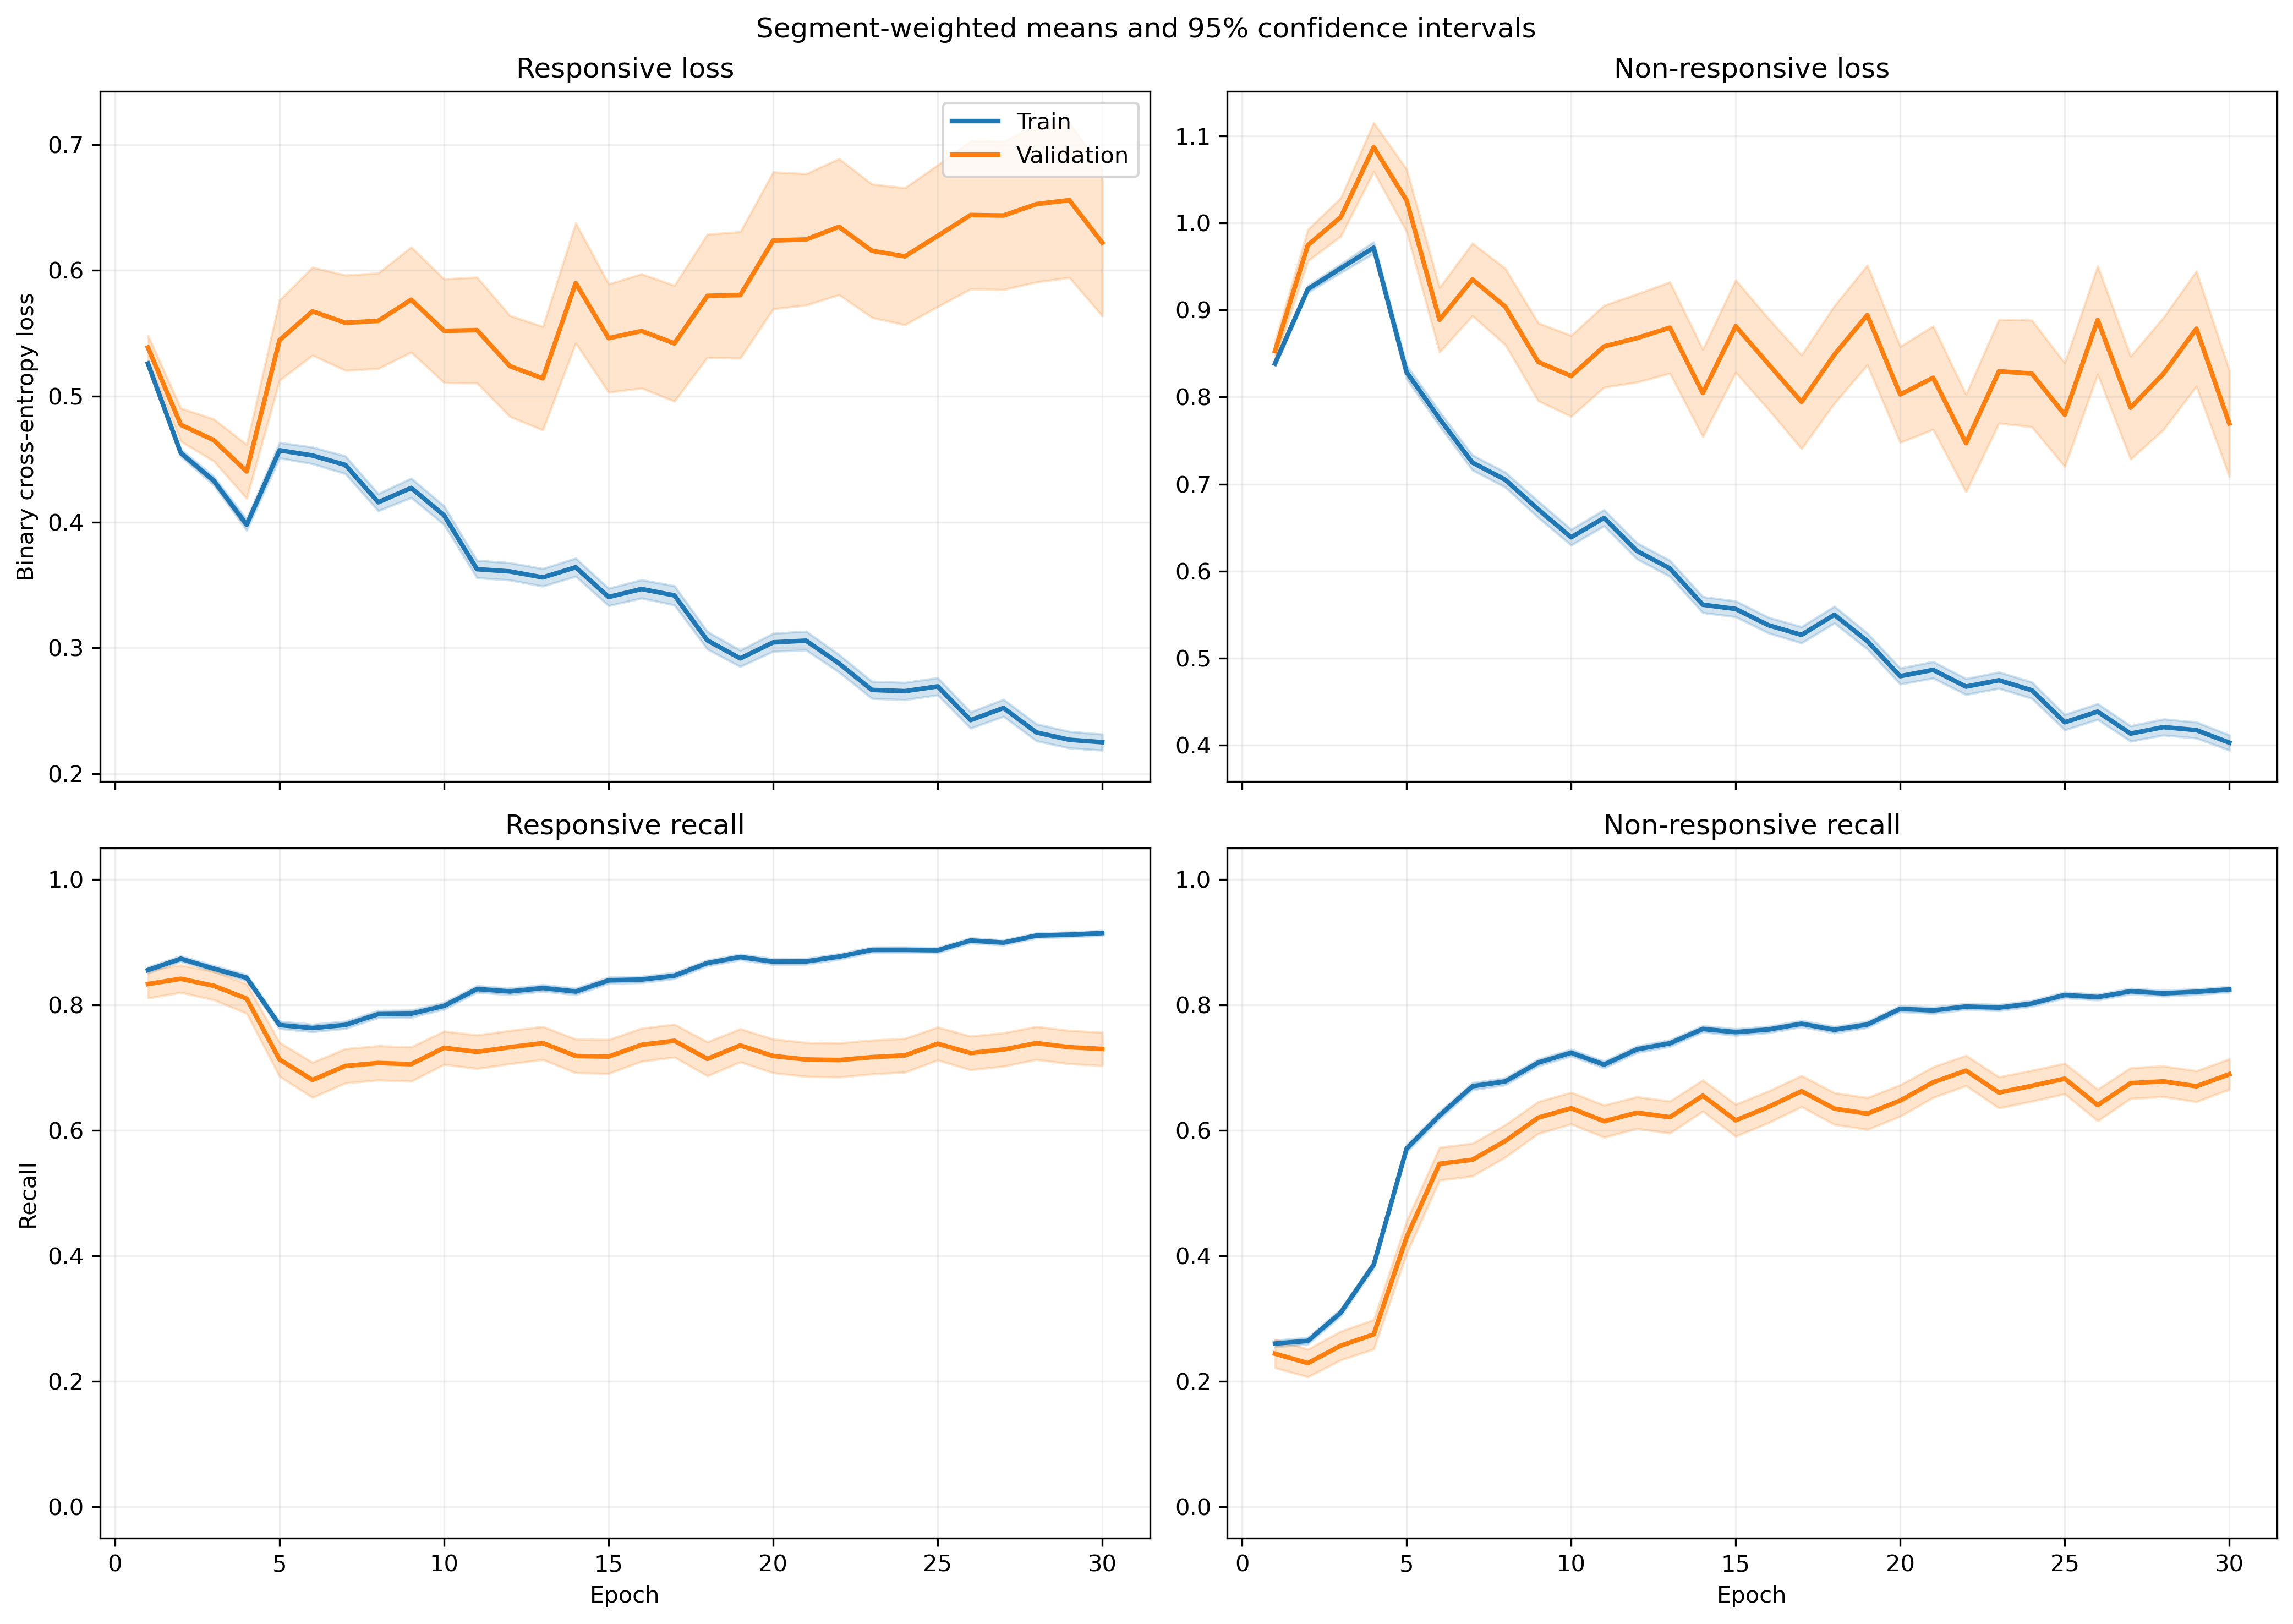

The data file committed next to this chart (first rows):
fold, epoch, split, r_loss, r_loss_count, r_loss_sum, r_loss_sum_sq, r_recall, r_recall_count, r_recall_sum, r_recall_sum_sq, nr_loss, nr_loss_count, nr_loss_sum, nr_loss_sum_sq, nr_recall, nr_recall_count, nr_recall_sum, nr_recall_sum_sq
1, 1, train, 0.5342, 1063, 567.8, 326.1, 0.8683, 1063, 923.0, 923.0, 0.8302, 1401, 1163, 1016, 0.2405, 1401, 337.0, 337.0
1, 1, validation, 0.3668, 10, 3.668, 1.361, 1.0, 10, 10.0, 10.0, , 0, 0.0, 0.0, , 0, 0.0, 0.0
1, 2, train, 0.4728, 1063, 502.6, 274.9, 0.8749, 1063, 930.0, 930.0, 0.8943, 1401, 1253, 1234, 0.2541, 1401, 356.0, 356.0
1, 2, validation, 0.2591, 10, 2.591, 0.6842, 1.0, 10, 10.0, 10.0, , 0, 0.0, 0.0, , 0, 0.0, 0.0
1, 3, train, 0.4425, 1063, 470.3, 265.2, 0.8636, 1063, 918.0, 918.0, 0.9221, 1401, 1292, 1381, 0.2998, 1401, 420.0, 420.0
1, 3, validation, 0.1953, 10, 1.953, 0.4003, 1.0, 10, 10.0, 10.0, , 0, 0.0, 0.0, , 0, 0.0, 0.0
1, 4, train, 0.4249, 1063, 451.7, 294.9, 0.8316, 1063, 884.0, 884.0, 0.9184, 1401, 1287, 1515, 0.4076, 1401, 571.0, 571.0
1, 4, validation, 0.1648, 10, 1.648, 0.3019, 1.0, 10, 10.0, 10.0, , 0, 0.0, 0.0, , 0, 0.0, 0.0
1, 5, train, 0.4734, 1063, 503.2, 433.2, 0.7592, 1063, 807.0, 807.0, 0.7551, 1401, 1058, 1251, 0.6039, 1401, 846.0, 846.0
1, 5, validation, 0.1436, 10, 1.436, 0.2538, 1.0, 10, 10.0, 10.0, , 0, 0.0, 0.0, , 0, 0.0, 0.0
1, 6, train, 0.454, 1063, 482.6, 420.6, 0.7676, 1063, 816.0, 816.0, 0.7046, 1401, 987.1, 1173, 0.651, 1401, 912.0, 912.0
1, 6, validation, 0.1503, 10, 1.503, 0.2847, 1.0, 10, 10.0, 10.0, , 0, 0.0, 0.0, , 0, 0.0, 0.0
1, 7, train, 0.4205, 1063, 447, 458.7, 0.7968, 1063, 847.0, 847.0, 0.6983, 1401, 978.3, 1342, 0.6674, 1401, 935.0, 935.0
1, 7, validation, 0.1114, 10, 1.114, 0.1519, 1.0, 10, 10.0, 10.0, , 0, 0.0, 0.0, , 0, 0.0, 0.0
1, 8, train, 0.4082, 1063, 433.9, 453.5, 0.8024, 1063, 853.0, 853.0, 0.6562, 1401, 919.3, 1289, 0.6981, 1401, 978.0, 978.0
1, 8, validation, 0.124, 10, 1.24, 0.2026, 1.0, 10, 10.0, 10.0, , 0, 0.0, 0.0, , 0, 0.0, 0.0
1, 9, train, 0.3239, 1063, 344.3, 354.7, 0.842, 1063, 895.0, 895.0, 0.7933, 1401, 1111, 1886, 0.6453, 1401, 904.0, 904.0
1, 9, validation, 0.06627, 10, 0.6627, 0.05233, 1.0, 10, 10.0, 10.0, , 0, 0.0, 0.0, , 0, 0.0, 0.0
1, 10, train, 0.3719, 1063, 395.3, 444, 0.8194, 1063, 871.0, 871.0, 0.6603, 1401, 925.1, 1465, 0.7066, 1401, 990.0, 990.0
1, 10, validation, 0.06881, 10, 0.6881, 0.06012, 1.0, 10, 10.0, 10.0, , 0, 0.0, 0.0, , 0, 0.0, 0.0
1, 11, train, 0.3369, 1063, 358.1, 325.7, 0.841, 1063, 894.0, 894.0, 0.6574, 1401, 921, 1306, 0.6781, 1401, 950.0, 950.0
1, 11, validation, 0.1164, 10, 1.164, 0.1805, 1.0, 10, 10.0, 10.0, , 0, 0.0, 0.0, , 0, 0.0, 0.0
1, 12, train, 0.3581, 1063, 380.7, 385, 0.8166, 1063, 868.0, 868.0, 0.5674, 1401, 794.9, 1170, 0.763, 1401, 1069, 1069
1, 12, validation, 0.07128, 10, 0.7128, 0.06582, 1.0, 10, 10.0, 10.0, , 0, 0.0, 0.0, , 0, 0.0, 0.0
1, 13, train, 0.4167, 1063, 442.9, 561, 0.7949, 1063, 845.0, 845.0, 0.515, 1401, 721.5, 1152, 0.7809, 1401, 1094, 1094
1, 13, validation, 0.1248, 10, 1.248, 0.2874, 1.0, 10, 10.0, 10.0, , 0, 0.0, 0.0, , 0, 0.0, 0.0
1, 14, train, 0.3512, 1063, 373.3, 466.2, 0.8467, 1063, 900.0, 900.0, 0.5516, 1401, 772.7, 1269, 0.7595, 1401, 1064, 1064
1, 14, validation, 0.08287, 10, 0.8287, 0.1948, 1.0, 10, 10.0, 10.0, , 0, 0.0, 0.0, , 0, 0.0, 0.0
1, 15, train, 0.3537, 1063, 375.9, 472.9, 0.8391, 1063, 892.0, 892.0, 0.4887, 1401, 684.6, 1141, 0.7944, 1401, 1113, 1113
1, 15, validation, 0.06419, 10, 0.6419, 0.06171, 1.0, 10, 10.0, 10.0, , 0, 0.0, 0.0, , 0, 0.0, 0.0
1, 16, train, 0.4143, 1063, 440.4, 615, 0.794, 1063, 844.0, 844.0, 0.4242, 1401, 594.4, 972.2, 0.8308, 1401, 1164, 1164
1, 16, validation, 0.09276, 10, 0.9276, 0.1518, 1.0, 10, 10.0, 10.0, , 0, 0.0, 0.0, , 0, 0.0, 0.0
1, 17, train, 0.3796, 1063, 403.5, 522.5, 0.826, 1063, 878.0, 878.0, 0.4357, 1401, 610.4, 912.4, 0.8066, 1401, 1130, 1130
1, 17, validation, 0.1373, 10, 1.373, 0.5406, 1.0, 10, 10.0, 10.0, , 0, 0.0, 0.0, , 0, 0.0, 0.0
1, 18, train, 0.3348, 1063, 355.9, 555.3, 0.8532, 1063, 907.0, 907.0, 0.6058, 1401, 848.8, 1829, 0.7602, 1401, 1065, 1065
1, 18, validation, 0.03214, 10, 0.3214, 0.02718, 1.0, 10, 10.0, 10.0, , 0, 0.0, 0.0, , 0, 0.0, 0.0
1, 19, train, 0.3202, 1063, 340.4, 392.6, 0.8617, 1063, 916.0, 916.0, 0.4748, 1401, 665.2, 1109, 0.7987, 1401, 1119, 1119
1, 19, validation, 0.09015, 10, 0.9015, 0.1801, 1.0, 10, 10.0, 10.0, , 0, 0.0, 0.0, , 0, 0.0, 0.0
1, 20, train, 0.2642, 1063, 280.9, 308.9, 0.8975, 1063, 954.0, 954.0, 0.5287, 1401, 740.7, 1284, 0.7702, 1401, 1079, 1079
1, 20, validation, 0.03335, 10, 0.3335, 0.0155, 1.0, 10, 10.0, 10.0, , 0, 0.0, 0.0, , 0, 0.0, 0.0
1, 21, train, 0.248, 1063, 263.6, 278.1, 0.9003, 1063, 957.0, 957.0, 0.4884, 1401, 684.3, 1113, 0.7787, 1401, 1091, 1091
1, 21, validation, 0.04853, 10, 0.4853, 0.03507, 1.0, 10, 10.0, 10.0, , 0, 0.0, 0.0, , 0, 0.0, 0.0
1, 22, train, 0.2489, 1063, 264.6, 278.5, 0.8909, 1063, 947.0, 947.0, 0.4338, 1401, 607.7, 1042, 0.8301, 1401, 1163, 1163
1, 22, validation, 0.04624, 10, 0.4624, 0.03438, 1.0, 10, 10.0, 10.0, , 0, 0.0, 0.0, , 0, 0.0, 0.0
1, 23, train, 0.1554, 1063, 165.2, 154.4, 0.9417, 1063, 1001, 1001, 0.638, 1401, 893.8, 1766, 0.7152, 1401, 1002, 1002
1, 23, validation, 0.024, 10, 0.24, 0.00775, 1.0, 10, 10.0, 10.0, , 0, 0.0, 0.0, , 0, 0.0, 0.0
1, 24, train, 0.2623, 1063, 278.9, 313.7, 0.8871, 1063, 943.0, 943.0, 0.4033, 1401, 565, 923.4, 0.8194, 1401, 1148, 1148
1, 24, validation, 0.2313, 10, 2.313, 1.148, 0.9, 10, 9.0, 9.0, , 0, 0.0, 0.0, , 0, 0.0, 0.0
1, 25, train, 0.2847, 1063, 302.6, 334.4, 0.873, 1063, 928.0, 928.0, 0.3484, 1401, 488.1, 722.4, 0.8544, 1401, 1197, 1197
1, 25, validation, 0.05599, 10, 0.5599, 0.04588, 1.0, 10, 10.0, 10.0, , 0, 0.0, 0.0, , 0, 0.0, 0.0
1, 26, train, 0.2375, 1063, 252.5, 271, 0.9097, 1063, 967.0, 967.0, 0.4089, 1401, 572.9, 875.3, 0.8187, 1401, 1147, 1147
1, 26, validation, 0.09423, 10, 0.9423, 0.1849, 1.0, 10, 10.0, 10.0, , 0, 0.0, 0.0, , 0, 0.0, 0.0
1, 27, train, 0.2086, 1063, 221.7, 258, 0.9238, 1063, 982.0, 982.0, 0.4, 1401, 560.4, 959.3, 0.8237, 1401, 1154, 1154
1, 27, validation, 0.03875, 10, 0.3875, 0.02238, 1.0, 10, 10.0, 10.0, , 0, 0.0, 0.0, , 0, 0.0, 0.0
1, 28, train, 0.2043, 1063, 217.2, 236.5, 0.9238, 1063, 982.0, 982.0, 0.3726, 1401, 522, 848.9, 0.8373, 1401, 1173, 1173
1, 28, validation, 0.07441, 10, 0.7441, 0.08652, 1.0, 10, 10.0, 10.0, , 0, 0.0, 0.0, , 0, 0.0, 0.0
1, 29, train, 0.2337, 1063, 248.4, 306.8, 0.9097, 1063, 967.0, 967.0, 0.3292, 1401, 461.2, 752.7, 0.8551, 1401, 1198, 1198
1, 29, validation, 0.07358, 10, 0.7358, 0.08872, 1.0, 10, 10.0, 10.0, , 0, 0.0, 0.0, , 0, 0.0, 0.0
1, 30, train, 0.3007, 1063, 319.6, 517.4, 0.8815, 1063, 937.0, 937.0, 0.3449, 1401, 483.2, 839.7, 0.8501, 1401, 1191, 1191
1, 30, validation, 0.04982, 10, 0.4982, 0.05576, 1.0, 10, 10.0, 10.0, , 0, 0.0, 0.0, , 0, 0.0, 0.0
... 1,140 more rows
